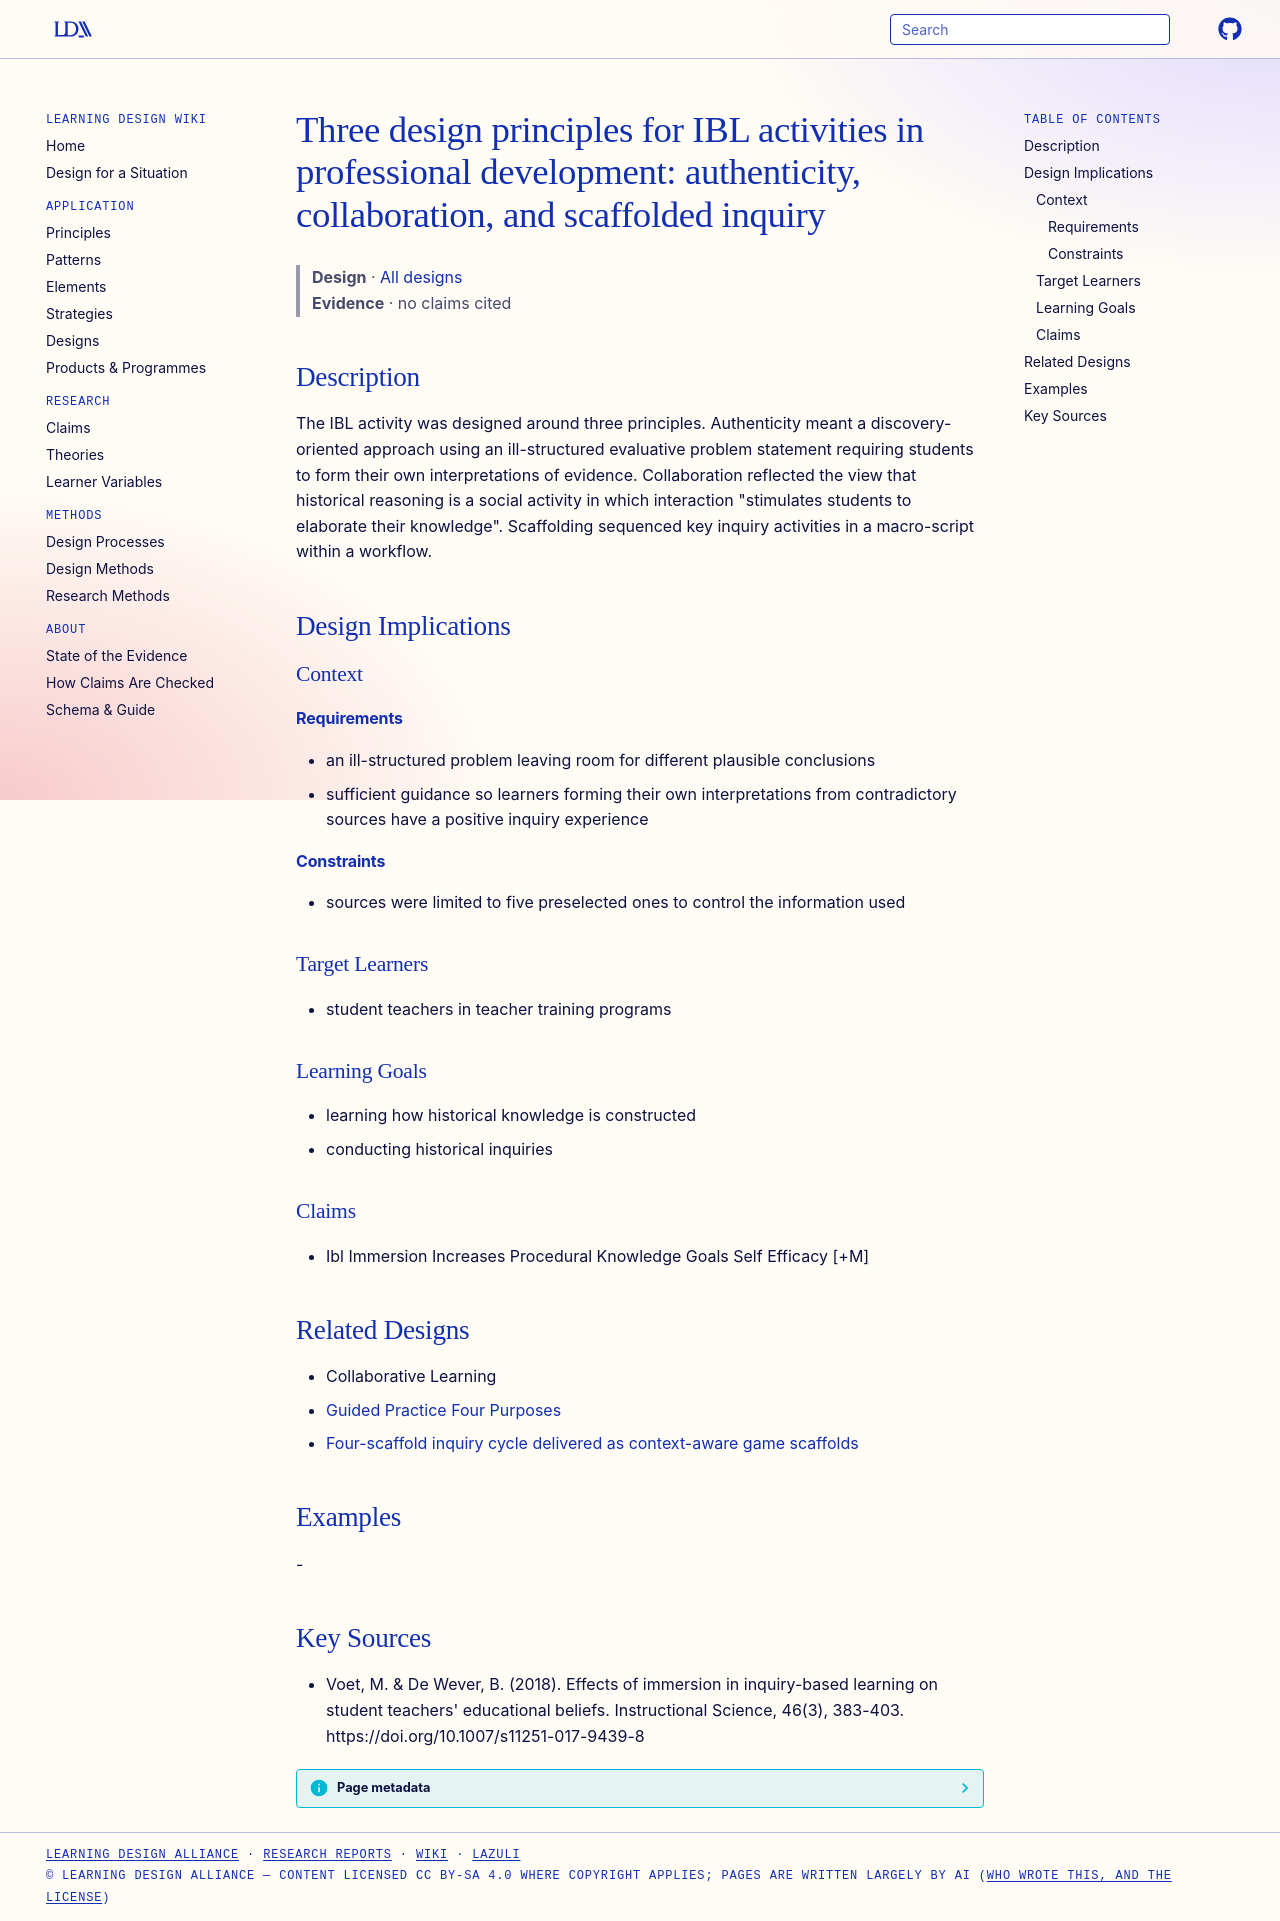

repository: Learning-Design-Alliance/learning-wiki · page: designs/ibl-activity-design-principles-authenticity-collaboration-scaffolding/index.html · generator: mkdocs

---
type: design
id: ibl-activity-design-principles-authenticity-collaboration-scaffolding
title: "Three design principles for IBL activities in professional development: authenticity, collaboration, and scaffolded inquiry"
description: The IBL activity was designed around three principles.
status: review
generated:
  by: "process:settle-candidates"
  at: 2026-10-18
sources:
  - id: voet-2018
    resource: "https://doi.org/10.1007/s11251-017-9439-8"
    title: "Voet, M. & De Wever, B. (2018). Effects of immersion in inquiry-based learning on student teachers' educational beliefs. Instructional Science, 46(3), 383-403. https://doi.org/10.1007/s11251-017-9439-8"
    author: "Voet, M. & De Wever, B"
---

# Three design principles for IBL activities in professional development: authenticity, collaboration, and scaffolded inquiry

> **Design** · [All designs](index.md)
> **Evidence** · no claims cited

## Description
The IBL activity was designed around three principles. Authenticity meant a discovery-oriented approach using an ill-structured evaluative problem statement requiring students to form their own interpretations of evidence. Collaboration reflected the view that historical reasoning is a social activity in which interaction "stimulates students to elaborate their knowledge". Scaffolding sequenced key inquiry activities in a macro-script within a workflow.

## Design Implications

### Context
#### Requirements
- an ill-structured problem leaving room for different plausible conclusions
- sufficient guidance so learners forming their own interpretations from contradictory sources have a positive inquiry experience
#### Constraints
- sources were limited to five preselected ones to control the information used

### Target Learners
- student teachers in teacher training programs

### Learning Goals
- learning how historical knowledge is constructed
- conducting historical inquiries

### Claims
- Ibl Immersion Increases Procedural Knowledge Goals Self Efficacy [+M]

## Related Designs

- Collaborative Learning
- [Guided Practice Four Purposes](../patterns/professional-development.md)
- [Four-scaffold inquiry cycle delivered as context-aware game scaffolds](four-scaffold-context-aware-inquiry-cycle.md)

## Examples
-

## Key Sources
- Voet, M. & De Wever, B. (2018). Effects of immersion in inquiry-based learning on student teachers' educational beliefs. Instructional Science, 46(3), 383-403. https://doi.org/10.1007/s11251-017-9439-8
